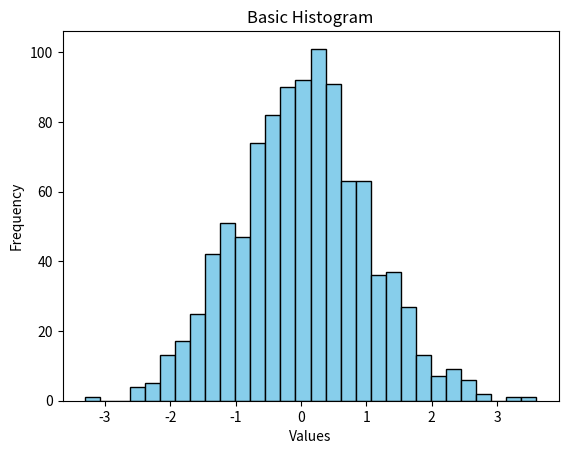

This figure's Python source:
import matplotlib.pyplot as plt
import numpy as np
data = np.random.randn(1000)
plt.hist(data, bins=30, color='skyblue', edgecolor='black')
plt.xlabel('Values')
plt.ylabel('Frequency')
plt.title('Basic Histogram')
plt.show()
